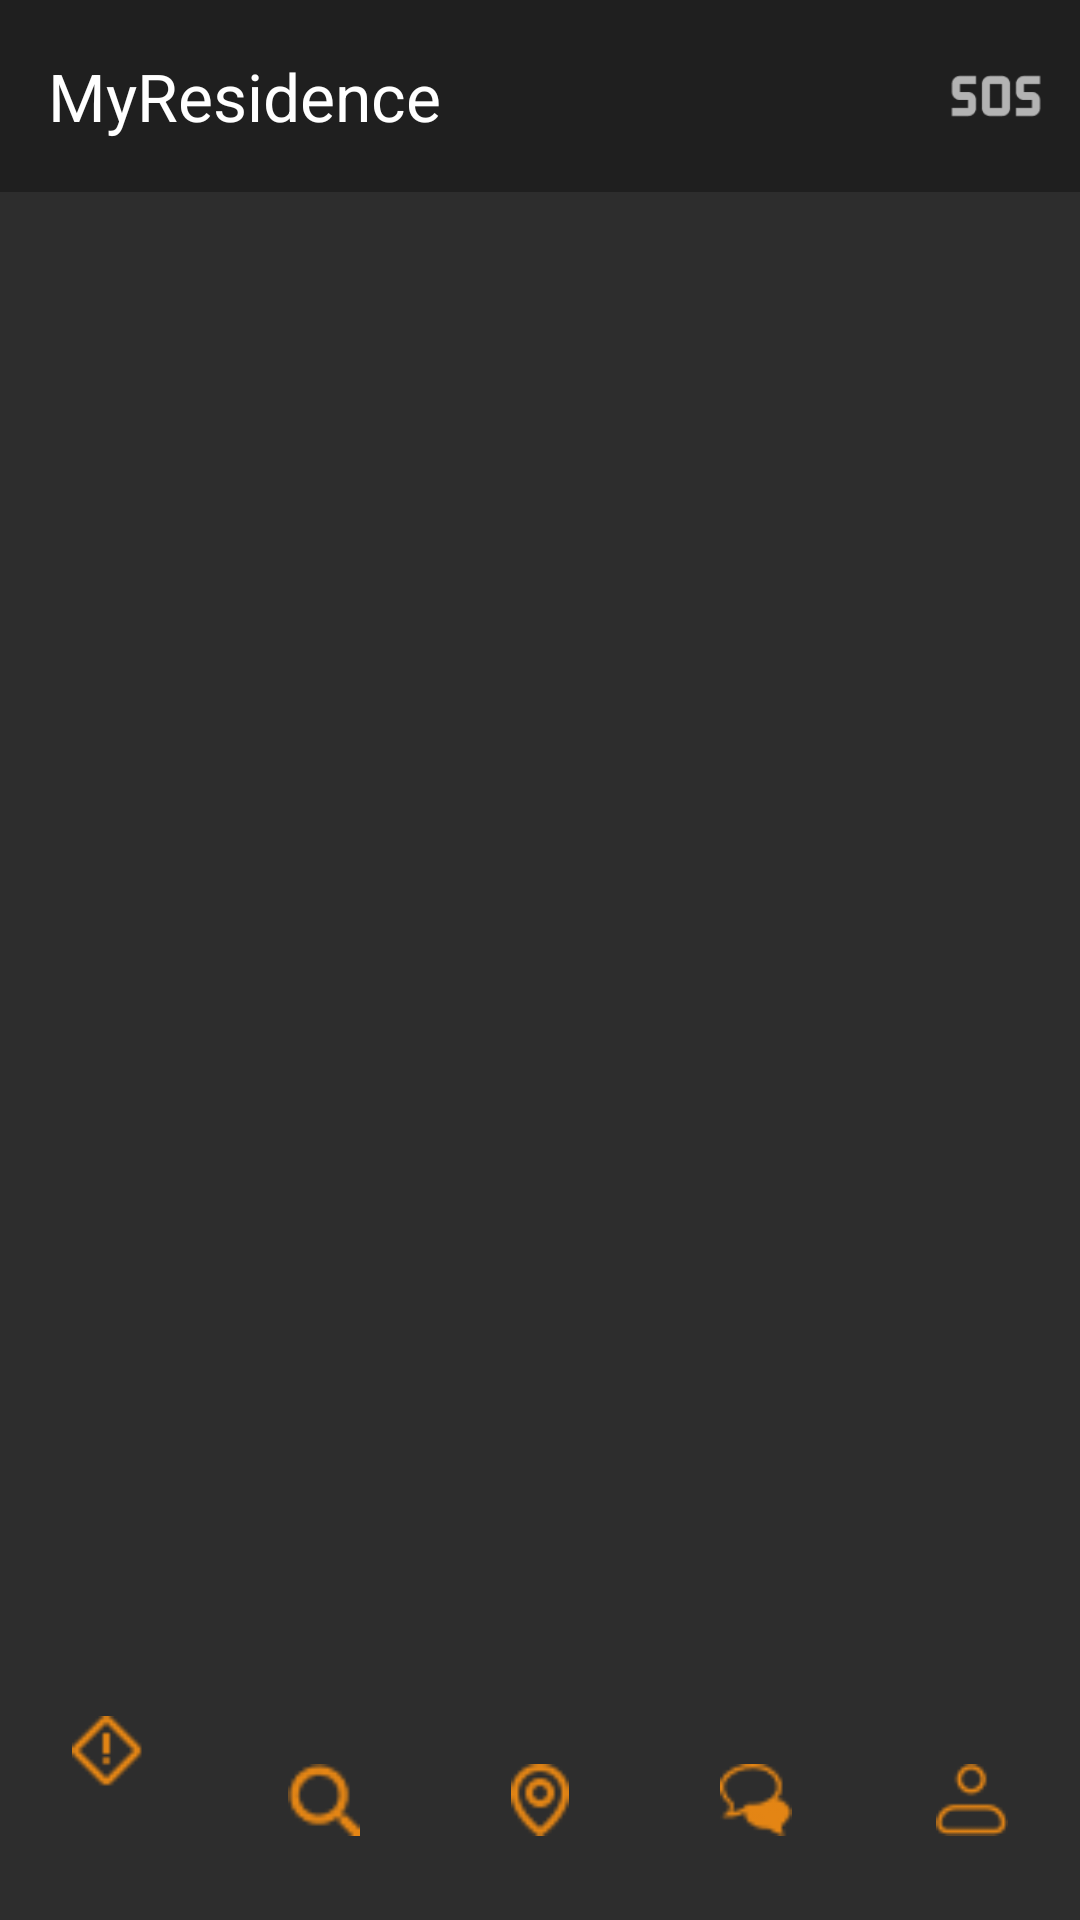

Produce the Android XML layout that renders to this screen, including the resource entries it uses.
<!-- AndroidManifest.xml: application theme Theme.GoogleMap -->
<!-- res/layout/home.xml -->
<?xml version="1.0" encoding="utf-8"?>
<androidx.constraintlayout.widget.ConstraintLayout
    xmlns:android="http://schemas.android.com/apk/res/android"
    xmlns:app="http://schemas.android.com/apk/res-auto"
    xmlns:tools="http://schemas.android.com/tools"
    android:layout_width="match_parent"
    android:layout_height="match_parent"
    android:background="#2D2D2D">

    <com.google.android.material.appbar.MaterialToolbar
        android:id="@+id/app_bar_tool_bar"
        android:layout_width="match_parent"
        android:layout_height="?attr/actionBarSize"
        android:background="#1f1f1f"
        android:elevation="10dp"
        app:title="MyResidence"
        app:titleTextColor="#ffffff"
        android:textAlignment="center"
        app:navigationIcon="@drawable/hamburger_menu"
        app:menu="@menu/appbar_navigation_menu"
        app:layout_constraintTop_toTopOf="parent"
        app:layout_constraintStart_toStartOf="parent"
        app:layout_constraintEnd_toEndOf="parent" />

    <androidx.viewpager2.widget.ViewPager2
        android:id="@+id/view_pager2"
        android:layout_width="0dp"
        android:layout_height="0dp"
        app:layout_constraintTop_toBottomOf="@+id/app_bar_tool_bar"
        app:layout_constraintBottom_toTopOf="@id/bottom_navigation"
        app:layout_constraintStart_toStartOf="parent"
        app:layout_constraintEnd_toEndOf="parent"
        />

    <com.google.android.material.bottomnavigation.BottomNavigationView
        android:id="@+id/bottom_navigation"
        android:layout_width="match_parent"
        android:layout_height="wrap_content"
        android:background="#2d2d2d"
        app:itemIconTint="#E48514"
        app:layout_constraintBottom_toBottomOf="parent"
        app:layout_constraintStart_toStartOf="parent"
        app:layout_constraintEnd_toEndOf="parent"
        app:menu="@menu/bottom_navigation_menu" />

</androidx.constraintlayout.widget.ConstraintLayout>
<!-- resources referenced by this layout -->
<resources>
  <style name="Theme.GoogleMap" parent="Base.Theme.GoogleMap" />
  <style name="Base.Theme.GoogleMap" parent="Theme.Material3.DayNight.NoActionBar">
          
          
          <item name="colorPrimary">@color/lavender</item>
      </style>
</resources>
